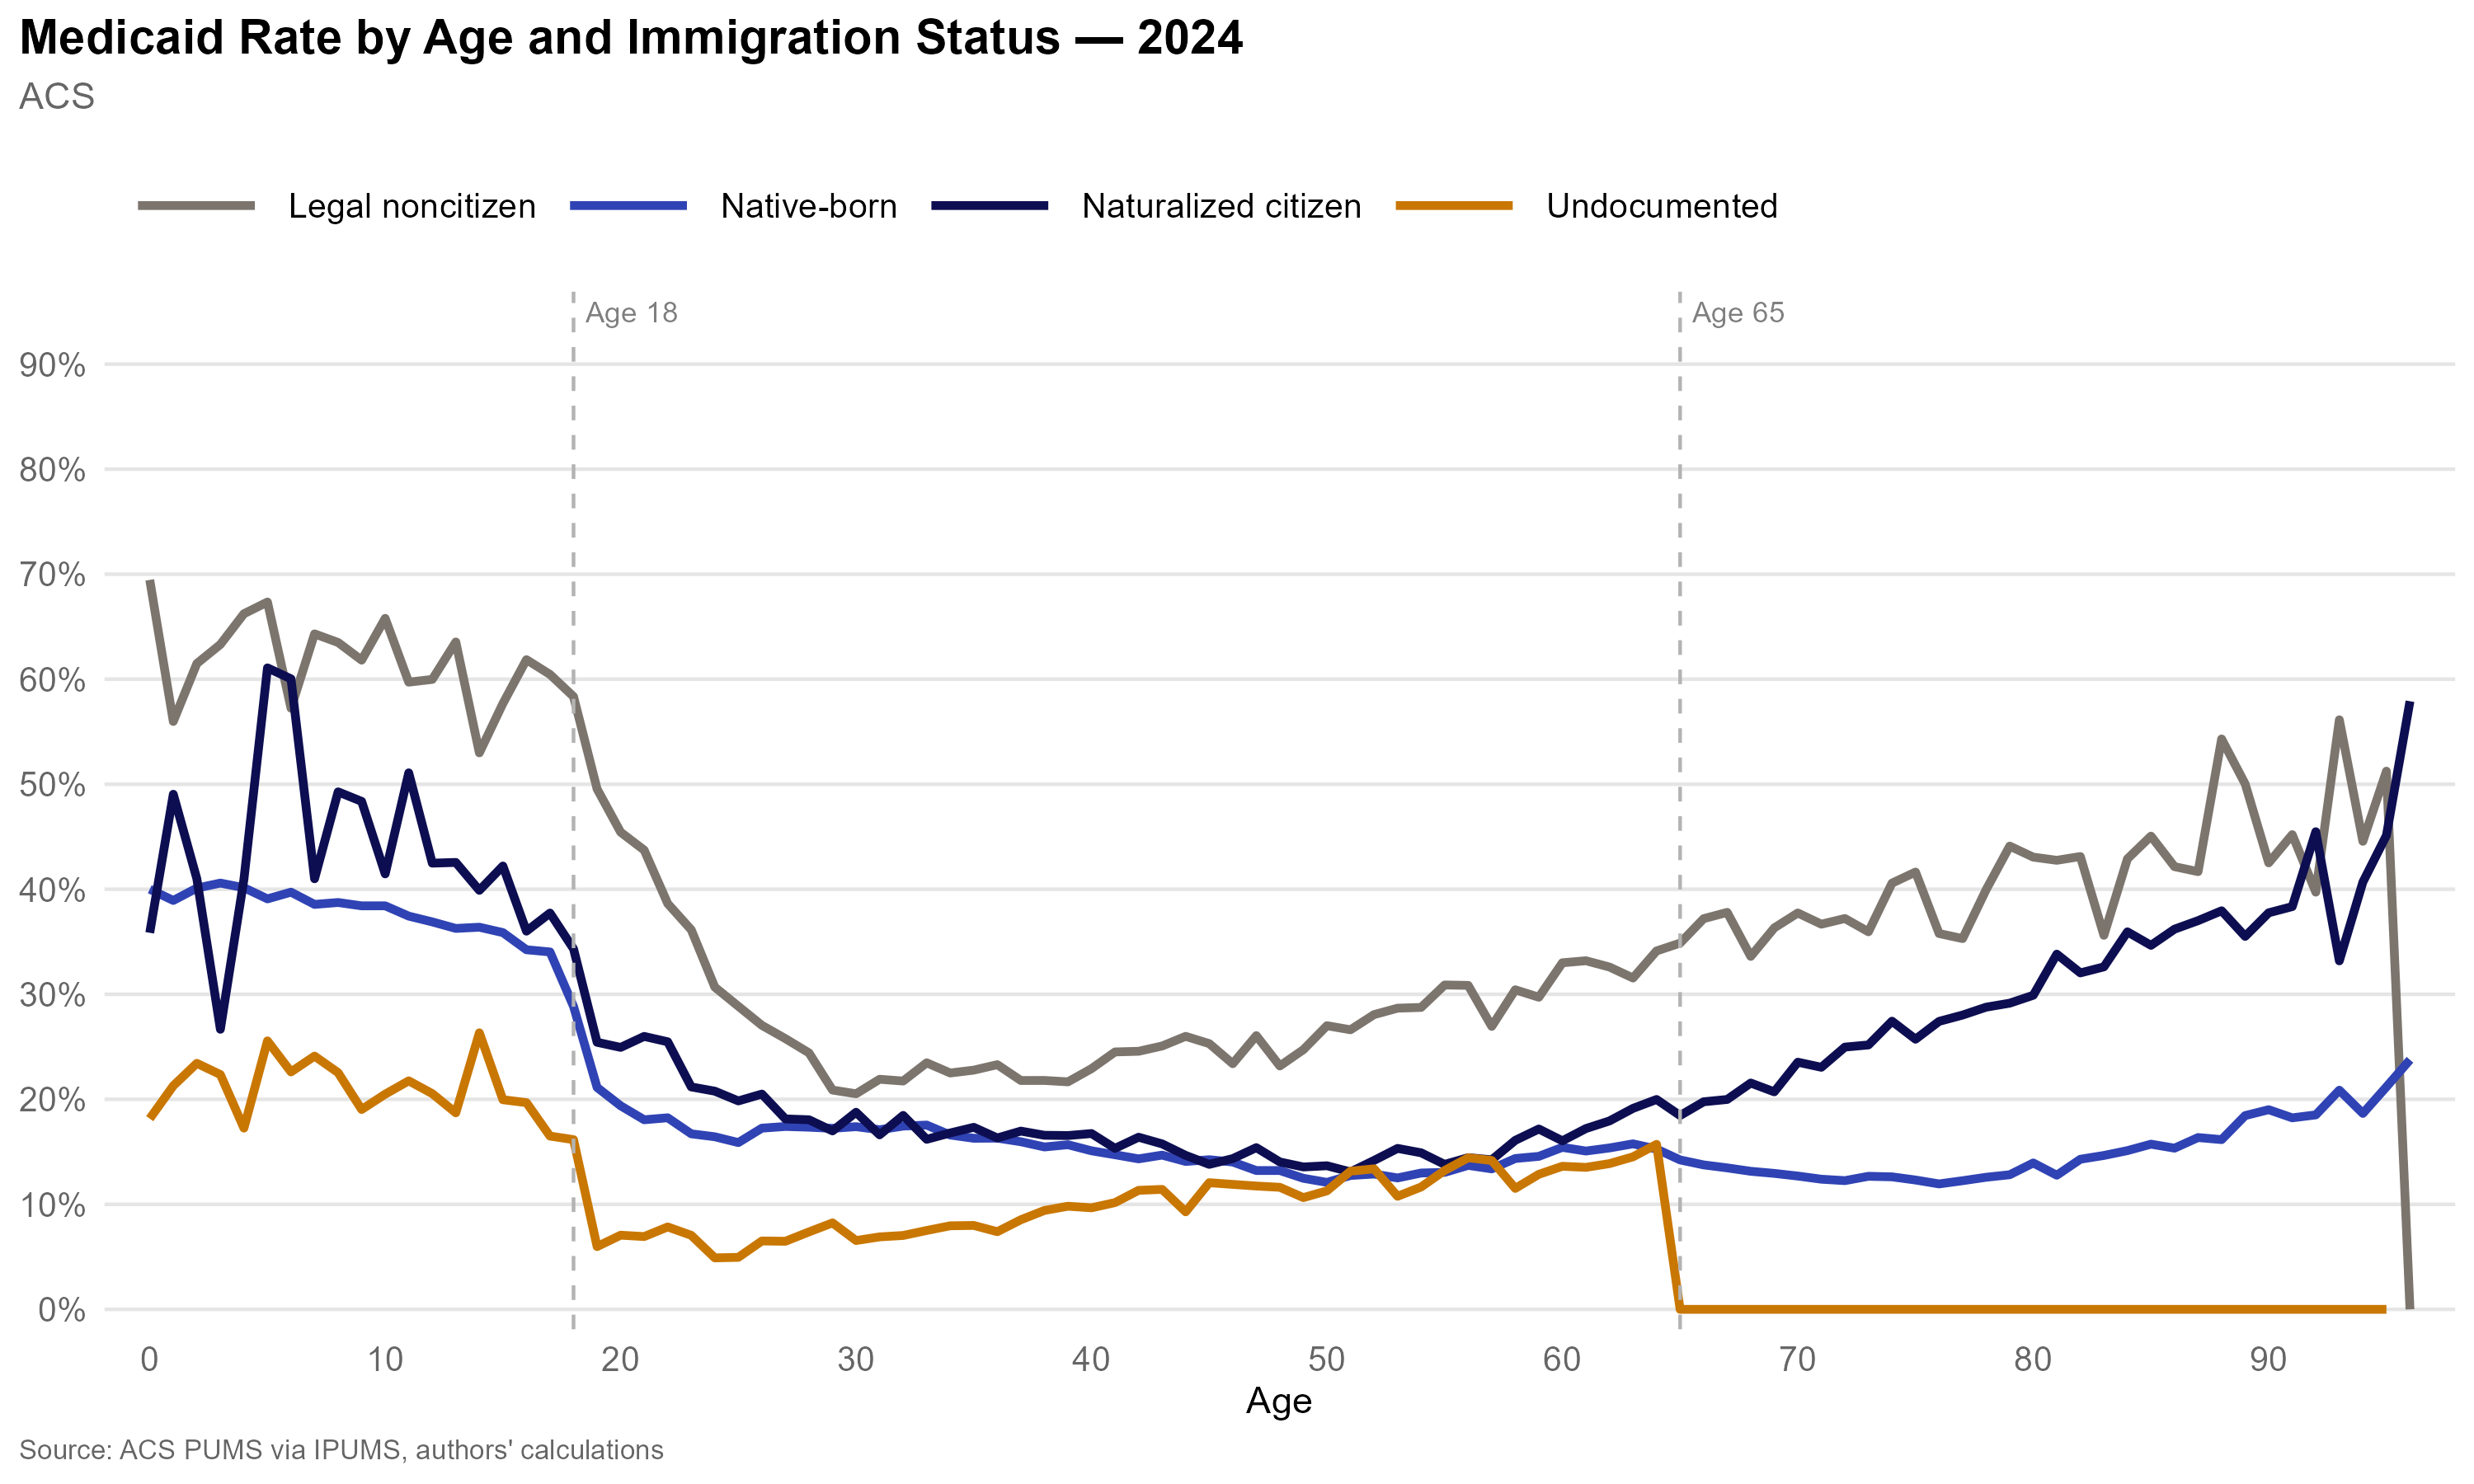

Values plotted in this chart, from the file beside it:
immig_status, age, total_pop, medicaid, medicaid_rate
Legal noncitizen, 0, 14701, 10211, 0.6946
Legal noncitizen, 1, 20287, 11356, 0.5598
Legal noncitizen, 2, 29919, 18398, 0.6149
Legal noncitizen, 3, 47770, 30244, 0.6331
Legal noncitizen, 4, 49628, 32871, 0.6623
Legal noncitizen, 5, 53196, 35827, 0.6735
Legal noncitizen, 6, 53858, 30825, 0.5723
Legal noncitizen, 7, 71361, 45897, 0.6432
Legal noncitizen, 8, 71105, 45150, 0.635
Legal noncitizen, 9, 72776, 44987, 0.6182
Legal noncitizen, 10, 76304, 50204, 0.6579
Legal noncitizen, 11, 82874, 49493, 0.5972
Legal noncitizen, 12, 89109, 53450, 0.5998
Legal noncitizen, 13, 82390, 52356, 0.6355
Legal noncitizen, 14, 74588, 39522, 0.5299
Legal noncitizen, 15, 73440, 42367, 0.5769
Legal noncitizen, 16, 84392, 52208, 0.6186
Legal noncitizen, 17, 70240, 42465, 0.6046
Legal noncitizen, 18, 72604, 42362, 0.5835
Legal noncitizen, 19, 72625, 35988, 0.4955
Legal noncitizen, 20, 87658, 39829, 0.4544
Legal noncitizen, 21, 85037, 37185, 0.4373
Legal noncitizen, 22, 101018, 39030, 0.3864
Legal noncitizen, 23, 113265, 40932, 0.3614
Legal noncitizen, 24, 136706, 41945, 0.3068
Legal noncitizen, 25, 155670, 44922, 0.2886
Legal noncitizen, 26, 174044, 47068, 0.2704
Legal noncitizen, 27, 209573, 54017, 0.2577
Legal noncitizen, 28, 207210, 50599, 0.2442
Legal noncitizen, 29, 237754, 49642, 0.2088
Legal noncitizen, 30, 264920, 54380, 0.2053
Legal noncitizen, 31, 266557, 58395, 0.2191
Legal noncitizen, 32, 279420, 60746, 0.2174
Legal noncitizen, 33, 278414, 65358, 0.2348
Legal noncitizen, 34, 299177, 67331, 0.2251
Legal noncitizen, 35, 313629, 71442, 0.2278
Legal noncitizen, 36, 300375, 69984, 0.233
Legal noncitizen, 37, 287319, 62609, 0.2179
Legal noncitizen, 38, 302251, 65877, 0.218
Legal noncitizen, 39, 288425, 62477, 0.2166
Legal noncitizen, 40, 292354, 67006, 0.2292
Legal noncitizen, 41, 265852, 65163, 0.2451
Legal noncitizen, 42, 262408, 64480, 0.2457
Legal noncitizen, 43, 256045, 64206, 0.2508
Legal noncitizen, 44, 245493, 63814, 0.2599
Legal noncitizen, 45, 229583, 58089, 0.253
Legal noncitizen, 46, 213459, 49927, 0.2339
Legal noncitizen, 47, 218570, 56967, 0.2606
Legal noncitizen, 48, 206826, 47929, 0.2317
Legal noncitizen, 49, 210387, 52025, 0.2473
Legal noncitizen, 50, 214433, 57915, 0.2701
Legal noncitizen, 51, 188093, 50073, 0.2662
Legal noncitizen, 52, 175708, 49312, 0.2806
Legal noncitizen, 53, 174445, 50025, 0.2868
Legal noncitizen, 54, 160229, 46063, 0.2875
Legal noncitizen, 55, 163324, 50442, 0.3088
Legal noncitizen, 56, 152652, 47088, 0.3085
Legal noncitizen, 57, 142347, 38350, 0.2694
Legal noncitizen, 58, 148560, 45204, 0.3043
Legal noncitizen, 59, 148286, 44068, 0.2972
... 327 more rows
